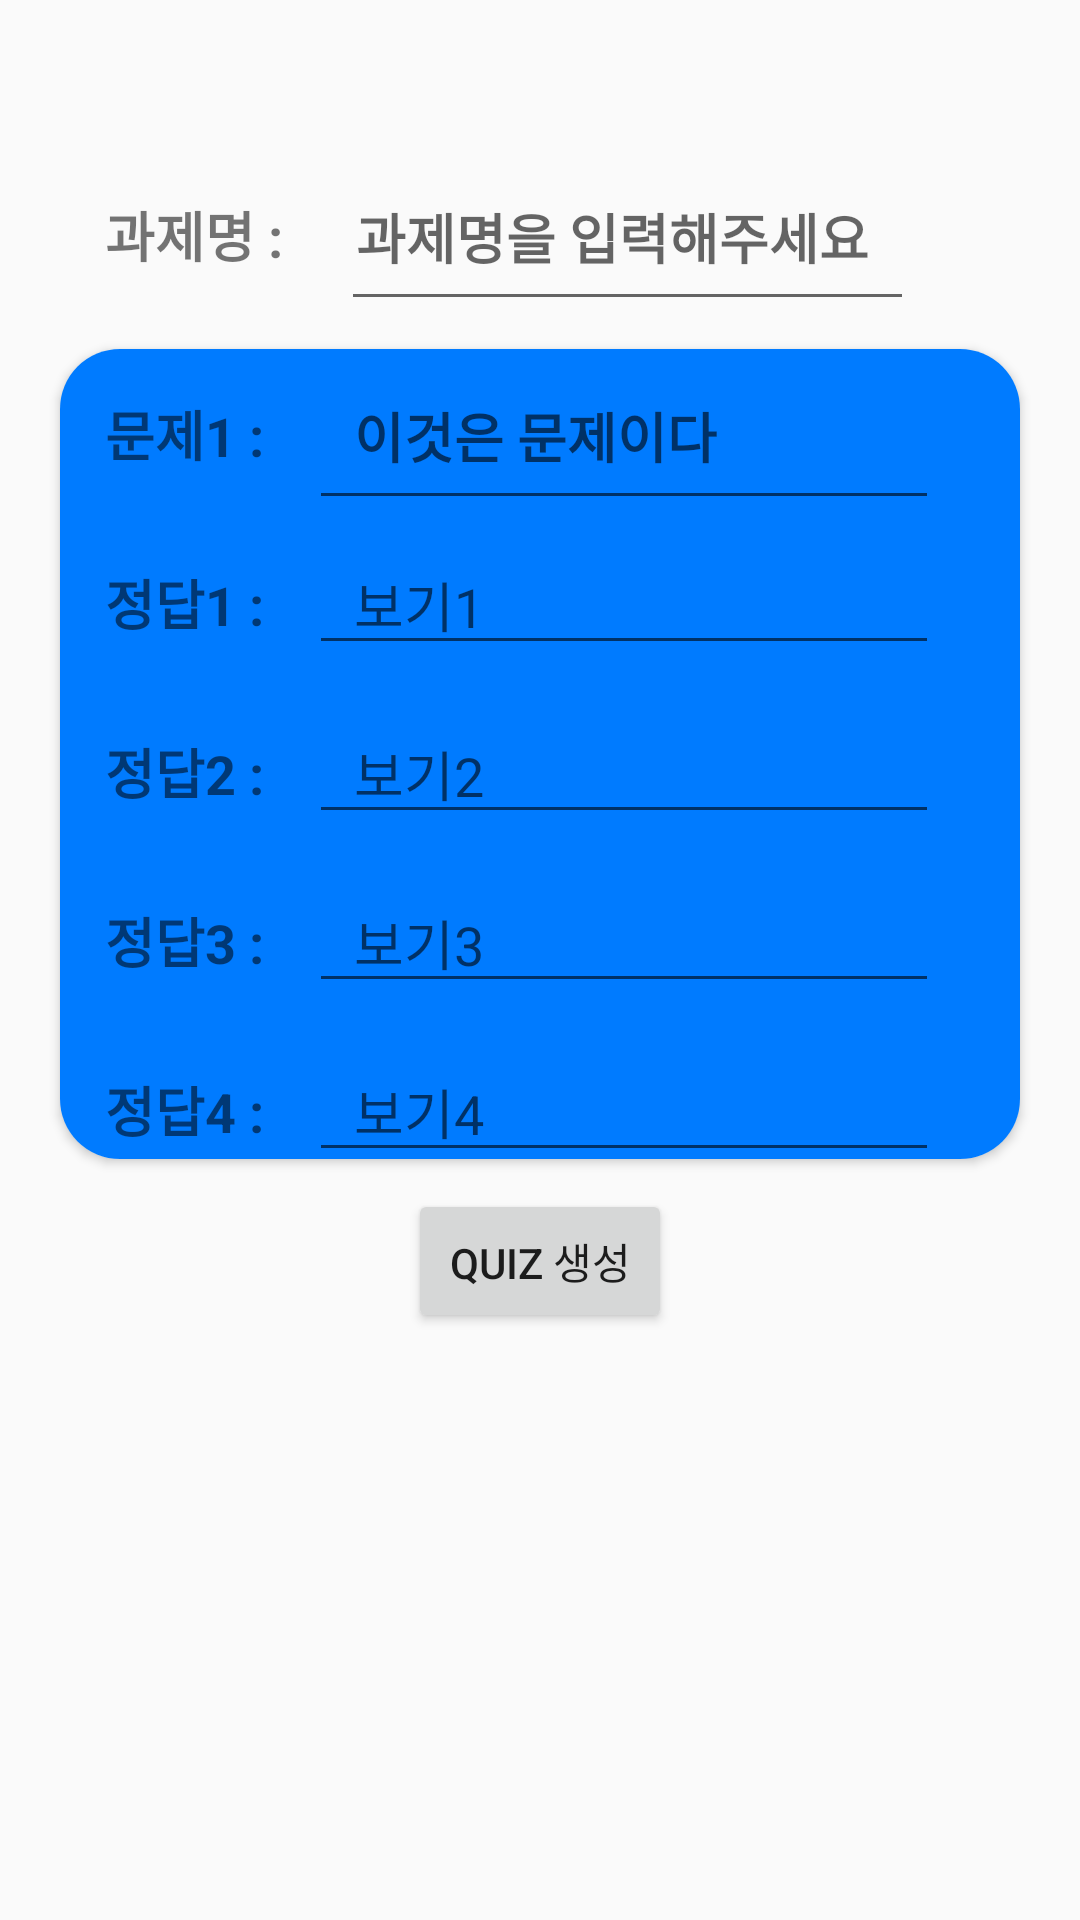

Write the Android layout XML for this screen, with the resource values it uses.
<!-- AndroidManifest.xml: application theme Theme.LearningMate -->
<!-- res/layout/activity_quizmaker.xml -->
<?xml version="1.0" encoding="utf-8"?>
<androidx.constraintlayout.widget.ConstraintLayout xmlns:android="http://schemas.android.com/apk/res/android"
    xmlns:app="http://schemas.android.com/apk/res-auto"
    xmlns:tools="http://schemas.android.com/tools"
    android:layout_width="match_parent"
    android:layout_height="match_parent">

    <ImageButton
        android:id="@+id/back_ib"
        android:layout_width="30dp"
        android:layout_height="30dp"
        android:src="@drawable/backbutton"
        android:background="@color/transparent"
        android:scaleType="fitXY"
        android:layout_marginLeft="20dp"
        android:layout_marginTop="20dp"
        app:layout_constraintTop_toTopOf="parent"
        app:layout_constraintStart_toStartOf="parent"/>

    <ScrollView
        android:id="@+id/scrollView"
        android:layout_width="match_parent"
        android:layout_height="match_parent"
        android:gravity="center"
        android:orientation="vertical"
        tools:layout_editor_absoluteX="123dp"
        tools:layout_editor_absoluteY="0dp">

        <LinearLayout
            android:layout_width="match_parent"
            android:layout_height="wrap_content"
            android:orientation="vertical">

            <LinearLayout
                android:layout_width="wrap_content"
                android:layout_height="wrap_content"
                android:orientation="horizontal">

                <TextView
                    android:layout_width="wrap_content"
                    android:layout_height="wrap_content"
                    android:paddingLeft="15dp"
                    android:paddingTop="15dp"
                    android:paddingRight="15dp"
                    android:paddingBottom="15dp"
                    android:layout_marginTop="50dp"
                    android:layout_marginLeft="20dp"
                    android:text="과제명 : "
                    android:textSize="18sp"
                    android:textStyle="bold"
                    app:layout_constraintStart_toStartOf="parent"
                    app:layout_constraintTop_toTopOf="parent" />

                <EditText
                    android:id="@+id/quiz_name_et"
                    android:layout_width="wrap_content"
                    android:layout_height="wrap_content"
                    android:layout_marginTop="50dp"
                    android:hint="과제명을 입력해주세요"
                    android:paddingLeft="5dp"
                    android:paddingTop="15dp"
                    android:paddingRight="15dp"
                    android:paddingBottom="15dp"
                    android:textSize="18sp"
                    android:textStyle="bold"
                    app:layout_constraintStart_toStartOf="parent"
                    app:layout_constraintTop_toTopOf="parent" />
            </LinearLayout>
            <androidx.cardview.widget.CardView
                android:id="@+id/problem1_cv"
                android:layout_width="match_parent"
                android:layout_height="270dp"
                android:layout_marginLeft="20dp"
                android:layout_marginTop="10dp"
                android:layout_marginRight="20dp"
                app:cardCornerRadius="20dp"
                app:layout_constraintStart_toStartOf="parent"
                app:layout_constraintTop_toTopOf="parent">
                <View
                    android:id="@+id/problem1_v"
                    android:layout_width="match_parent"
                    android:layout_height="300dp"
                    android:background="@color/teal_200" />
                <LinearLayout
                    android:layout_width="match_parent"
                    android:layout_height="300dp"
                    android:orientation="vertical">
                    <LinearLayout
                        android:layout_width="wrap_content"
                        android:layout_height="wrap_content"
                        android:orientation="horizontal">
                        <TextView
                            android:layout_width="wrap_content"
                            android:layout_height="wrap_content"
                            android:paddingLeft="15dp"
                            android:paddingTop="15dp"
                            android:paddingRight="15dp"
                            android:paddingBottom="15dp"
                            android:text="문제1 :"
                            android:textSize="18sp"
                            android:textStyle="bold"
                            app:layout_constraintStart_toStartOf="parent"
                            app:layout_constraintTop_toTopOf="parent" />
                        <EditText
                            android:id="@+id/question1_et"
                            android:layout_width="wrap_content"
                            android:layout_height="wrap_content"
                            android:hint="이것은 문제이다"
                            android:ems="10"
                            android:paddingLeft="15dp"
                            android:paddingTop="15dp"
                            android:paddingRight="15dp"
                            android:paddingBottom="15dp"
                            android:textSize="18sp"
                            android:textStyle="bold" />
                    </LinearLayout>
                    <LinearLayout
                        android:layout_width="wrap_content"
                        android:layout_height="wrap_content"
                        android:orientation="horizontal">
                        <TextView
                            android:layout_width="wrap_content"
                            android:layout_height="wrap_content"
                            android:paddingLeft="15dp"
                            android:paddingTop="15dp"
                            android:paddingRight="15dp"
                            android:paddingBottom="15dp"
                            android:text="정답1 :"
                            android:textSize="18sp"
                            android:textStyle="bold"
                            app:layout_constraintStart_toStartOf="parent"
                            app:layout_constraintTop_toTopOf="parent" />
                        <EditText
                            android:id="@+id/q1answer1_et"
                            android:layout_width="wrap_content"
                            android:layout_height="wrap_content"
                            android:ems="10"
                            android:hint="보기1"
                            android:paddingLeft="15dp" />
                    </LinearLayout>
                    <LinearLayout
                        android:layout_width="wrap_content"
                        android:layout_height="wrap_content"
                        android:orientation="horizontal">
                        <TextView
                            android:layout_width="wrap_content"
                            android:layout_height="wrap_content"
                            android:paddingLeft="15dp"
                            android:paddingTop="15dp"
                            android:paddingRight="15dp"
                            android:paddingBottom="15dp"
                            android:text="정답2 :"
                            android:textSize="18sp"
                            android:textStyle="bold"
                            app:layout_constraintStart_toStartOf="parent"
                            app:layout_constraintTop_toTopOf="parent" />
                        <EditText
                            android:id="@+id/q1answer2_et"
                            android:layout_width="wrap_content"
                            android:layout_height="wrap_content"
                            android:ems="10"
                            android:hint="보기2"
                            android:paddingLeft="15dp" />
                    </LinearLayout>
                    <LinearLayout
                        android:layout_width="wrap_content"
                        android:layout_height="wrap_content"
                        android:orientation="horizontal">
                        <TextView
                            android:layout_width="wrap_content"
                            android:layout_height="wrap_content"
                            android:paddingLeft="15dp"
                            android:paddingTop="15dp"
                            android:paddingRight="15dp"
                            android:paddingBottom="15dp"
                            android:text="정답3 :"
                            android:textSize="18sp"
                            android:textStyle="bold"
                            app:layout_constraintStart_toStartOf="parent"
                            app:layout_constraintTop_toTopOf="parent" />
                        <EditText
                            android:id="@+id/q1answer3_et"
                            android:layout_width="wrap_content"
                            android:layout_height="wrap_content"
                            android:ems="10"
                            android:hint="보기3"
                            android:paddingLeft="15dp" />
                    </LinearLayout>
                    <LinearLayout
                        android:layout_width="wrap_content"
                        android:layout_height="wrap_content"
                        android:orientation="horizontal">
                        <TextView
                            android:layout_width="wrap_content"
                            android:layout_height="wrap_content"
                            android:paddingLeft="15dp"
                            android:paddingTop="15dp"
                            android:paddingRight="15dp"
                            android:paddingBottom="15dp"
                            android:text="정답4 :"
                            android:textSize="18sp"
                            android:textStyle="bold"
                            app:layout_constraintStart_toStartOf="parent"
                            app:layout_constraintTop_toTopOf="parent" />
                        <EditText
                            android:id="@+id/q1answer4_et"
                            android:layout_width="wrap_content"
                            android:layout_height="wrap_content"
                            android:ems="10"
                            android:hint="보기4"
                            android:paddingLeft="15dp" />
                    </LinearLayout>
                </LinearLayout>
            </androidx.cardview.widget.CardView>

            <Button
                android:id="@+id/quizMake"
                android:layout_width="wrap_content"
                android:layout_height="wrap_content"
                android:layout_gravity="center"
                android:layout_marginTop="10dp"
                android:text="Quiz 생성"
                app:layout_constraintBottom_toBottomOf="parent"
                app:layout_constraintEnd_toEndOf="parent"
                app:layout_constraintHorizontal_bias="0.498"
                app:layout_constraintStart_toStartOf="parent"
                app:layout_constraintVertical_bias="0.088" />
        </LinearLayout>
    </ScrollView>
</androidx.constraintlayout.widget.ConstraintLayout>
<!-- resources referenced by this layout -->
<resources>
  <color name="teal_200">#007BFF</color>
  <color name="transparent">#00FFFFFF</color>
  <style name="Theme.LearningMate" parent="Theme.AppCompat.DayNight.NoActionBar">
          
          <item name="colorPrimary">@color/purple_500</item>
          <item name="colorPrimaryVariant">@color/purple_700</item>
          <item name="colorOnPrimary">@color/white</item>
          
          <item name="colorSecondary">@color/teal_200</item>
          <item name="colorSecondaryVariant">@color/teal_700</item>
          <item name="colorOnSecondary">@color/black</item>
          
          <item name="android:statusBarColor" tools:targetApi="l">?attr/colorPrimaryVariant</item>
          
      </style>
  <color name="purple_500">#FF6200EE</color>
  <color name="purple_700">#FF3700B3</color>
  <color name="white">#FFFFFFFF</color>
  <color name="teal_700">#A40039E8</color>
  <color name="black">#FF000000</color>
</resources>
